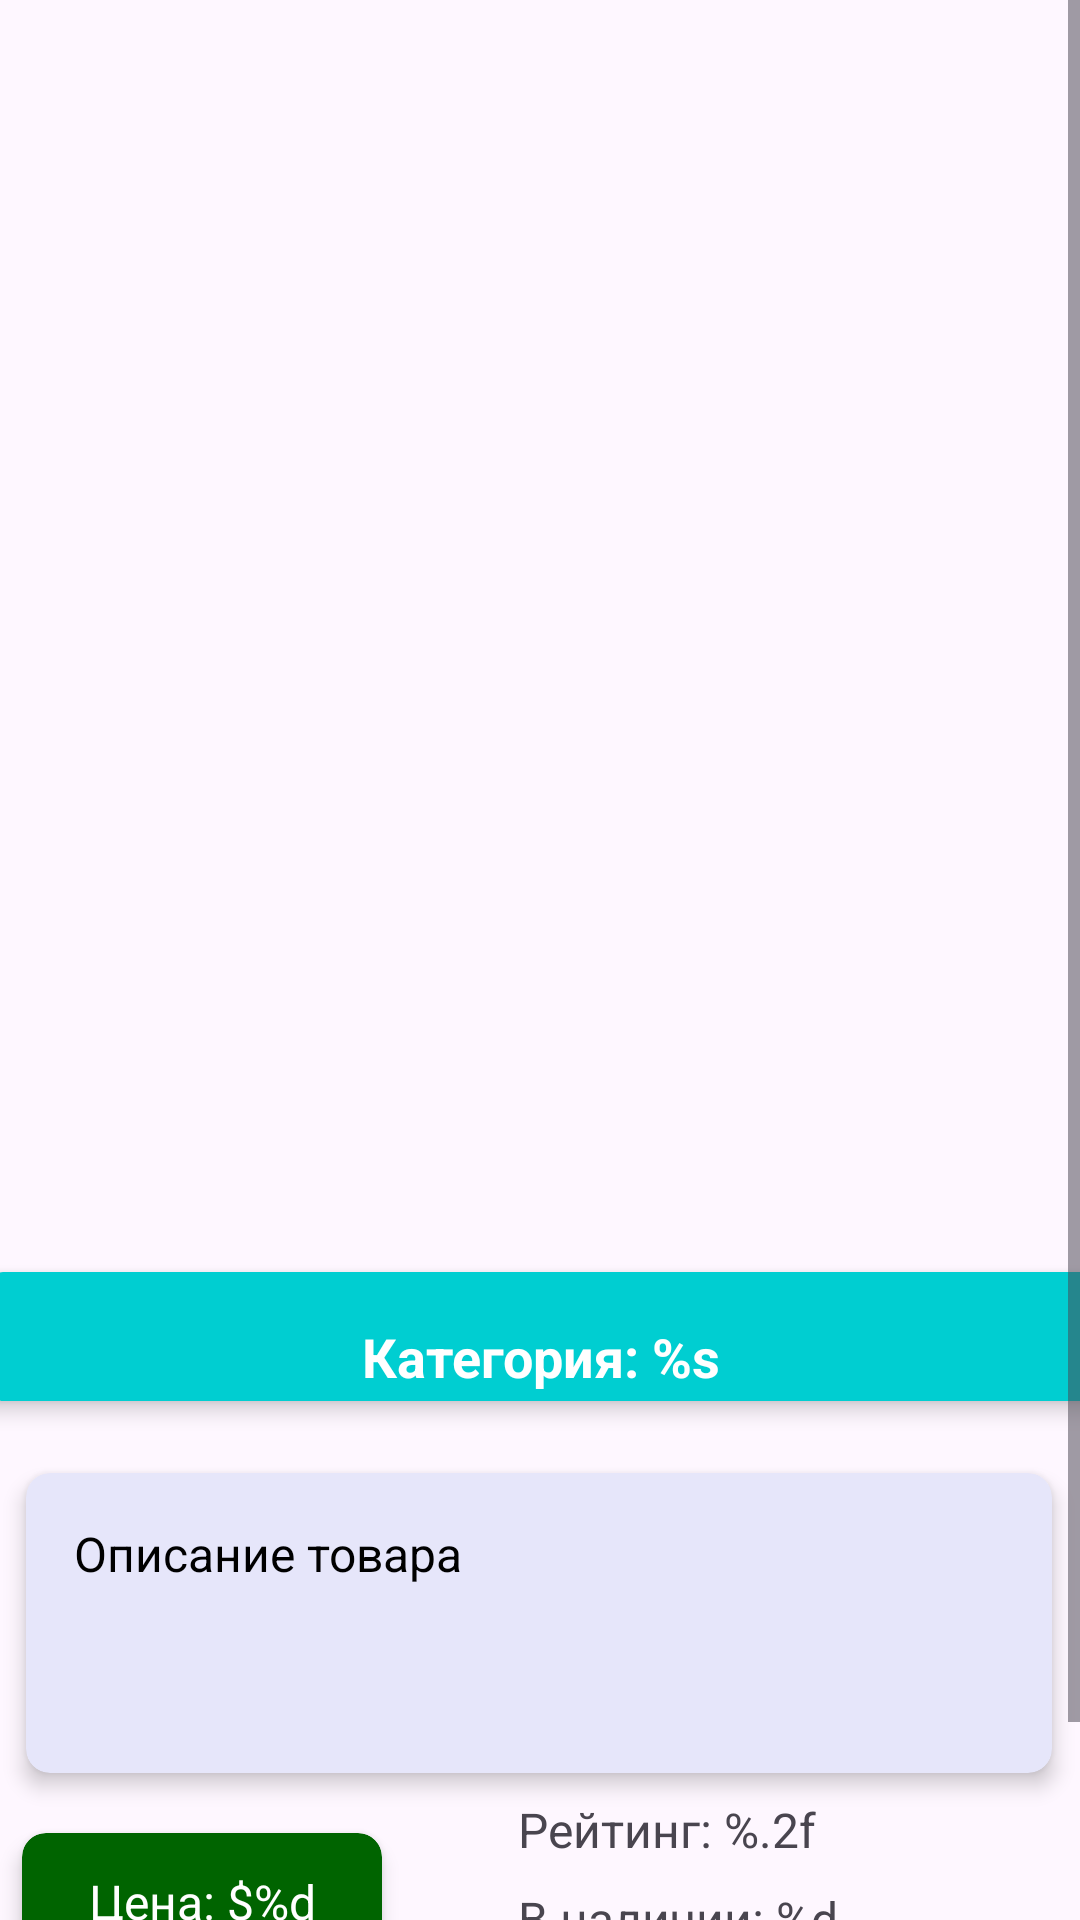

The Android layout XML behind this screen, and the referenced resources:
<!-- AndroidManifest.xml: application theme Theme.VkShop -->
<!-- res/layout/activity_product_element.xml -->
<?xml version="1.0" encoding="utf-8"?>
<ScrollView
xmlns:android="http://schemas.android.com/apk/res/android"
xmlns:app="http://schemas.android.com/apk/res-auto"
xmlns:tools="http://schemas.android.com/tools"
android:layout_width="match_parent"
android:layout_height="match_parent">

<androidx.constraintlayout.widget.ConstraintLayout
    android:layout_width="match_parent"
    android:layout_height="match_parent">

    <androidx.recyclerview.widget.RecyclerView
        android:id="@+id/recyclerViewImages"
        android:layout_width="match_parent"
        android:layout_height="400dp"
        android:orientation="horizontal"
        app:layout_constraintEnd_toEndOf="parent"
        app:layout_constraintStart_toStartOf="parent"
        app:layout_constraintTop_toTopOf="parent" />

    <androidx.cardview.widget.CardView
        android:id="@+id/cardViewTitle"
        android:layout_width="375dp"
        android:layout_height="43dp"
        android:layout_marginTop="24dp"
        android:backgroundTint="@color/DarkTurquoise"
        app:cardCornerRadius="8dp"
        app:cardElevation="4dp"
        app:layout_constraintEnd_toEndOf="parent"
        app:layout_constraintStart_toStartOf="parent"
        app:layout_constraintTop_toBottomOf="@+id/recyclerViewImages">

        <TextView
            android:id="@+id/textViewTitle"
            android:layout_width="match_parent"
            android:layout_height="wrap_content"
            android:layout_marginTop="16dp"
            android:text="@string/category"
            android:textColor="@color/white"
            android:textColorHint="@color/white"
            android:textSize="18sp"
            android:gravity="center"
            android:textStyle="bold" />
    </androidx.cardview.widget.CardView>

    <androidx.cardview.widget.CardView
        android:id="@+id/cardViewDescription"
        android:layout_width="342dp"
        android:layout_height="100dp"
        android:layout_marginStart="16dp"
        android:layout_marginTop="24dp"
        android:layout_marginEnd="16dp"
        android:backgroundTint="@color/Lavender"
        app:cardCornerRadius="8dp"
        app:cardElevation="4dp"
        app:layout_constraintEnd_toEndOf="@+id/cardViewTitle"
        app:layout_constraintHorizontal_bias="0.0"
        app:layout_constraintStart_toStartOf="@+id/cardViewTitle"
        app:layout_constraintTop_toBottomOf="@+id/cardViewTitle">

        <TextView
            android:id="@+id/textViewDescription"
            android:layout_width="match_parent"
            android:layout_height="84dp"
            android:layout_margin="16dp"
            android:text="@string/descriptionProduct"
            android:textColor="@color/black"
            android:textSize="16sp" />
    </androidx.cardview.widget.CardView>

    <androidx.cardview.widget.CardView
        android:id="@+id/cardViewPrice"
        android:layout_width="120dp"
        android:layout_height="40dp"
        android:layout_marginTop="20dp"
        android:backgroundTint="@color/DarkGreen"
        app:cardCornerRadius="8dp"
        app:cardElevation="4dp"
        app:layout_constraintEnd_toStartOf="@+id/textViewRating"
        app:layout_constraintHorizontal_bias="0.14"
        app:layout_constraintStart_toStartOf="parent"
        app:layout_constraintTop_toBottomOf="@+id/cardViewDescription">

        <TextView
            android:id="@+id/textViewPrice"
            android:layout_width="match_parent"
            android:layout_height="wrap_content"
            android:layout_marginTop="12dp"
            android:gravity="center"
            android:text="@string/price"
            android:textColor="@color/white"
            android:textSize="16sp" />
    </androidx.cardview.widget.CardView>

    <androidx.cardview.widget.CardView
        android:id="@+id/cardViewDiscount"
        android:layout_width="120dp"
        android:layout_height="40dp"
        android:layout_marginTop="12dp"
        android:backgroundTint="@color/Tomato"
        app:cardCornerRadius="8dp"
        app:cardElevation="4dp"
        app:layout_constraintBottom_toBottomOf="parent"
        app:layout_constraintEnd_toStartOf="@+id/textViewBrand"
        app:layout_constraintHorizontal_bias="0.175"
        app:layout_constraintStart_toStartOf="parent"
        app:layout_constraintTop_toBottomOf="@+id/cardViewPrice"
        app:layout_constraintVertical_bias="0.0">

        <TextView
            android:id="@+id/textViewDiscount"
            android:layout_width="wrap_content"
            android:layout_height="wrap_content"
            android:layout_marginTop="8dp"
            android:text="@string/discount"
            android:textColor="@color/black"
            android:gravity="center"
            android:textSize="16sp" />
    </androidx.cardview.widget.CardView>

    <TextView
        android:id="@+id/textViewRating"
        android:layout_width="wrap_content"
        android:layout_height="wrap_content"
        android:layout_marginTop="8dp"
        android:layout_marginEnd="88dp"
        android:text="@string/rating"
        android:textSize="16sp"
        app:layout_constraintEnd_toEndOf="parent"
        app:layout_constraintTop_toBottomOf="@+id/cardViewDescription" />

    <TextView
        android:id="@+id/textViewStock"
        android:layout_width="wrap_content"
        android:layout_height="wrap_content"
        android:layout_marginTop="8dp"
        android:text="@string/in_stock"
        android:textSize="16sp"
        app:layout_constraintStart_toStartOf="@+id/textViewRating"
        app:layout_constraintTop_toBottomOf="@+id/textViewRating" />

    <TextView
        android:id="@+id/textViewBrand"
        android:layout_width="wrap_content"
        android:layout_height="wrap_content"
        android:layout_marginTop="8dp"
        android:text="@string/brand"
        android:textSize="16sp"
        app:layout_constraintEnd_toEndOf="@+id/textViewStock"
        app:layout_constraintHorizontal_bias="0.062"
        app:layout_constraintStart_toStartOf="@+id/textViewStock"
        app:layout_constraintTop_toBottomOf="@+id/textViewStock" />

    <TextView
        android:id="@+id/textViewCategory"
        android:layout_width="wrap_content"
        android:layout_height="wrap_content"
        android:layout_marginTop="12dp"
        android:text="@string/category"
        android:textSize="16sp"
        app:layout_constraintEnd_toEndOf="@+id/textViewBrand"
        app:layout_constraintHorizontal_bias="0.0"
        app:layout_constraintStart_toStartOf="@+id/textViewBrand"
        app:layout_constraintTop_toBottomOf="@+id/textViewBrand" />


</androidx.constraintlayout.widget.ConstraintLayout>
</ScrollView>
<!-- resources referenced by this layout -->
<resources>
  <color name="DarkGreen">#006400</color>
  <color name="DarkTurquoise">#00CED1</color>
  <color name="Lavender">#E6E6FA</color>
  <color name="Tomato">#FF6347</color>
  <color name="black">#FF000000</color>
  <color name="white">#FFFFFFFF</color>
  <string name="brand">Бренд: %s</string>
  <string name="category">Категория: %s</string>
  <string name="descriptionProduct">Описание товара</string>
  <string name="discount">Скидка: %.2f%%</string>
  <string name="in_stock">В наличии: %d</string>
  <string name="price">Цена: $%d</string>
  <string name="rating">Рейтинг: %.2f</string>
  <style name="Theme.VkShop" parent="Base.Theme.VkShop" />
  <style name="Base.Theme.VkShop" parent="Theme.Material3.DayNight.NoActionBar">
          
          
      </style>
</resources>
